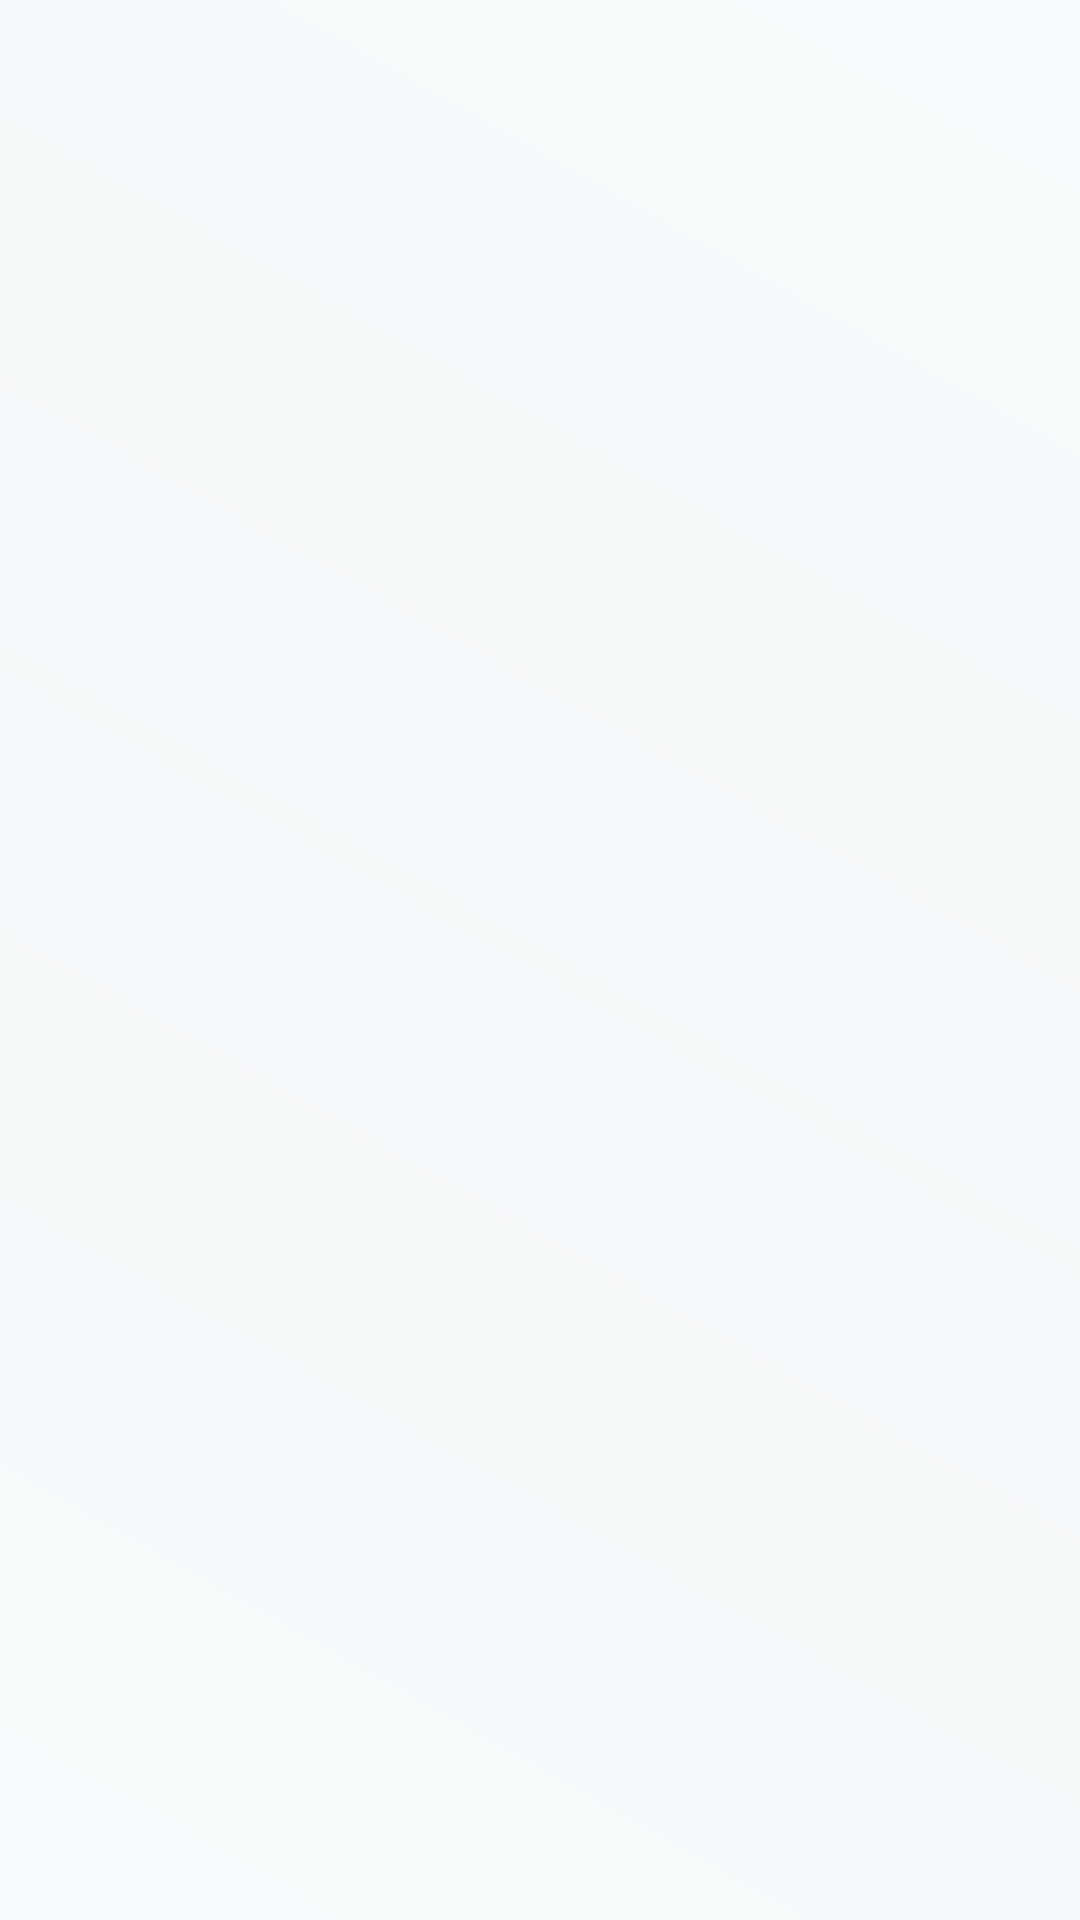

This screen was rendered from an Android layout file. Write that file and the resources it references.
<!-- AndroidManifest.xml: application theme Theme.AlnoorStore -->
<!-- res/layout/activity_inventory.xml -->
<?xml version="1.0" encoding="utf-8"?>

<ListView xmlns:android="http://schemas.android.com/apk/res/android"
    xmlns:app="http://schemas.android.com/apk/res-auto"
    xmlns:tools="http://schemas.android.com/tools"
    android:id="@+id/product_list_view"
    android:layout_width="match_parent"
    android:layout_height="match_parent"
    android:padding="16dp"
    android:background="@drawable/app_background"
    android:dividerHeight="16dp"
    android:divider="@null"
    android:scrollbars="none"
    android:scrollIndicators="bottom"
    android:orientation="vertical"
    tools:context=".ui.inventory.InventoryActivity" />
<!-- resources referenced by this layout -->
<resources>
  <!-- drawable app_background (drawable) -->
  <?xml version="1.0" encoding="utf-8"?>
  
  <shape android:shape="rectangle" xmlns:android="http://schemas.android.com/apk/res/android">
  
      <gradient
          android:angle="45"
          android:startColor="#0D90A4AE"
          android:centerColor="#0D62757F"
          android:endColor="#0D90A4AE"
          />
  
  </shape>
  <style name="Theme.AlnoorStore" parent="Theme.MaterialComponents.DayNight.DarkActionBar">
          
          <item name="colorPrimary">@color/blue_gray_normal</item>
          <item name="colorPrimaryVariant">@color/blue_gray_dark</item>
          <item name="colorOnPrimary">@color/white</item>
  
          
          <item name="colorSecondary">@color/teal_200</item>
          <item name="colorSecondaryVariant">@color/teal_700</item>
          <item name="colorOnSecondary">@color/black</item>
          
          <item name="android:statusBarColor" tools:targetApi="l">?attr/colorPrimaryVariant</item>
          
      </style>
  <color name="blue_gray_normal">#2D3640</color>
  <color name="blue_gray_dark">#394450</color>
  <color name="white">#FFFFFFFF</color>
  <color name="teal_200">#FF03DAC5</color>
  <color name="teal_700">#FF018786</color>
  <color name="black">#FF000000</color>
</resources>
